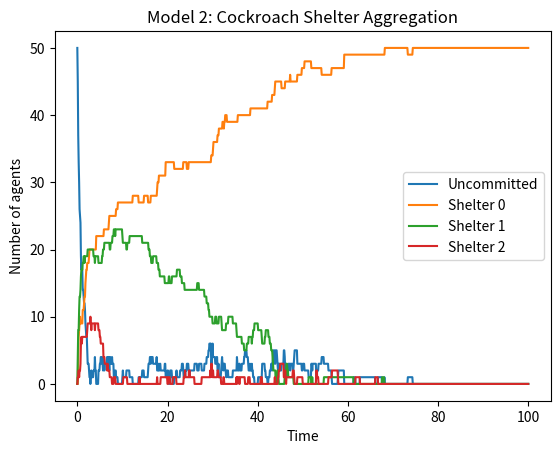

Write Python code to recreate this figure.
import numpy as np
import matplotlib.pyplot as plt

dt=0.1
rho=1667
num_agents = 50
num_shelters = 3

max_time = 100
num_steps = int(max_time / dt)

theta = np.array([1.0, 1.5, 2.0])
phi = np.array([100, 125, 150])

agents = np.full(num_agents, -1) 
# np. full creates an array , the size of num_agents (50) and fills it with -1, which indicates that the agents are not in any shelter initially

agent_history = np.zeros(
    (num_steps + 1, num_agents),
    dtype=int)

agent_history[0] = agents #this copies the initial state (-1 : uncommited ) inti the first row of the agent_history array, which will be used to track the state of each agent over time.

state_counts = np.zeros(
    (num_steps + 1, num_shelters + 1), #there are 4 states, three sheltes and one uncommited. 
    dtype=int) 

state_counts[0, 0] = np.sum(agents == -1)

for t in range(num_steps):
    shelter_counts=np.array([np.sum(agents == k) for k in range(num_shelters)])

    new_agents = agents.copy()

    for i in range(num_agents):
        current_state = agents[i]

        if current_state == -1:

            action = np.random.choice(
                ["uncommitted", "find_shelter"],
                p=[0.9, 0.1]
            )

            if action == "find_shelter":
                new_agents[i] = np.random.choice(num_shelters)
        else:
            k = current_state
            density = shelter_counts[k] / phi[k]
            Q = theta[k] / (1 + rho * density ** 2)
            p_stay = np.exp(-Q * dt)
            p_leave = 1 - p_stay

            action = np.random.choice(
                ["stay", "leave"],
                p=[p_stay, p_leave]
            )

            if action == "leave":
                new_agents[i] = -1 #if it chooses leave it goes uncommitted, which is represented by -1.

    agents = new_agents
    agent_history[t + 1] = agents
    state_counts[t + 1, 0] = np.sum(agents == -1)
    for k in range(num_shelters):
        state_counts[t + 1, k + 1] = np.sum(agents == k)

time = np.arange(num_steps + 1) * dt

plt.plot(
    time,
    state_counts[:, 0],
    label="Uncommitted"
)

for k in range(num_shelters):

    plt.plot(
        time,
        state_counts[:, k + 1],
        label=f"Shelter {k}"
    )

plt.xlabel("Time")
plt.ylabel("Number of agents")
plt.title("Model 2: Cockroach Shelter Aggregation")
plt.legend()
plt.show()
